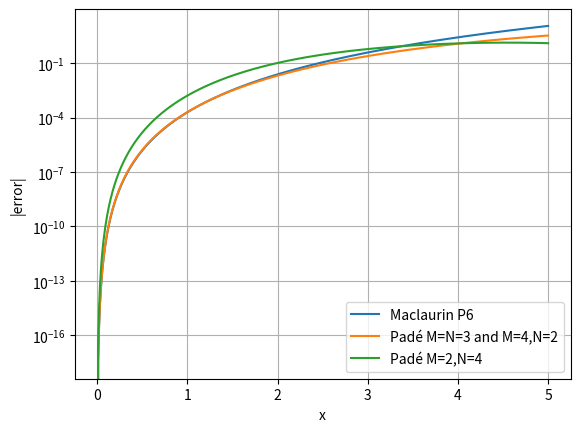

The matplotlib source for this figure:
#!/usr/bin/env python
# coding: utf-8

# In[1]:


import numpy as np
import matplotlib.pyplot as plt

x = np.linspace(0, 5, 500)
f = np.sin(x)

P6  = x - x**3/6 + x**5/120
R33 = (x - 7*x**3/60) / (1 + x**2/20)          # also equals R_{4,2}
R24 = x / (1 + x**2/6 + 7*x**4/360)

plt.semilogy(x, abs(f-P6),  label='Maclaurin P6')
plt.semilogy(x, abs(f-R33), label='Padé M=N=3 and M=4,N=2')
plt.semilogy(x, abs(f-R24), label='Padé M=2,N=4')
plt.xlabel('x'); plt.ylabel('|error|'); plt.legend(); plt.grid(True)
plt.show()


# In[ ]:
